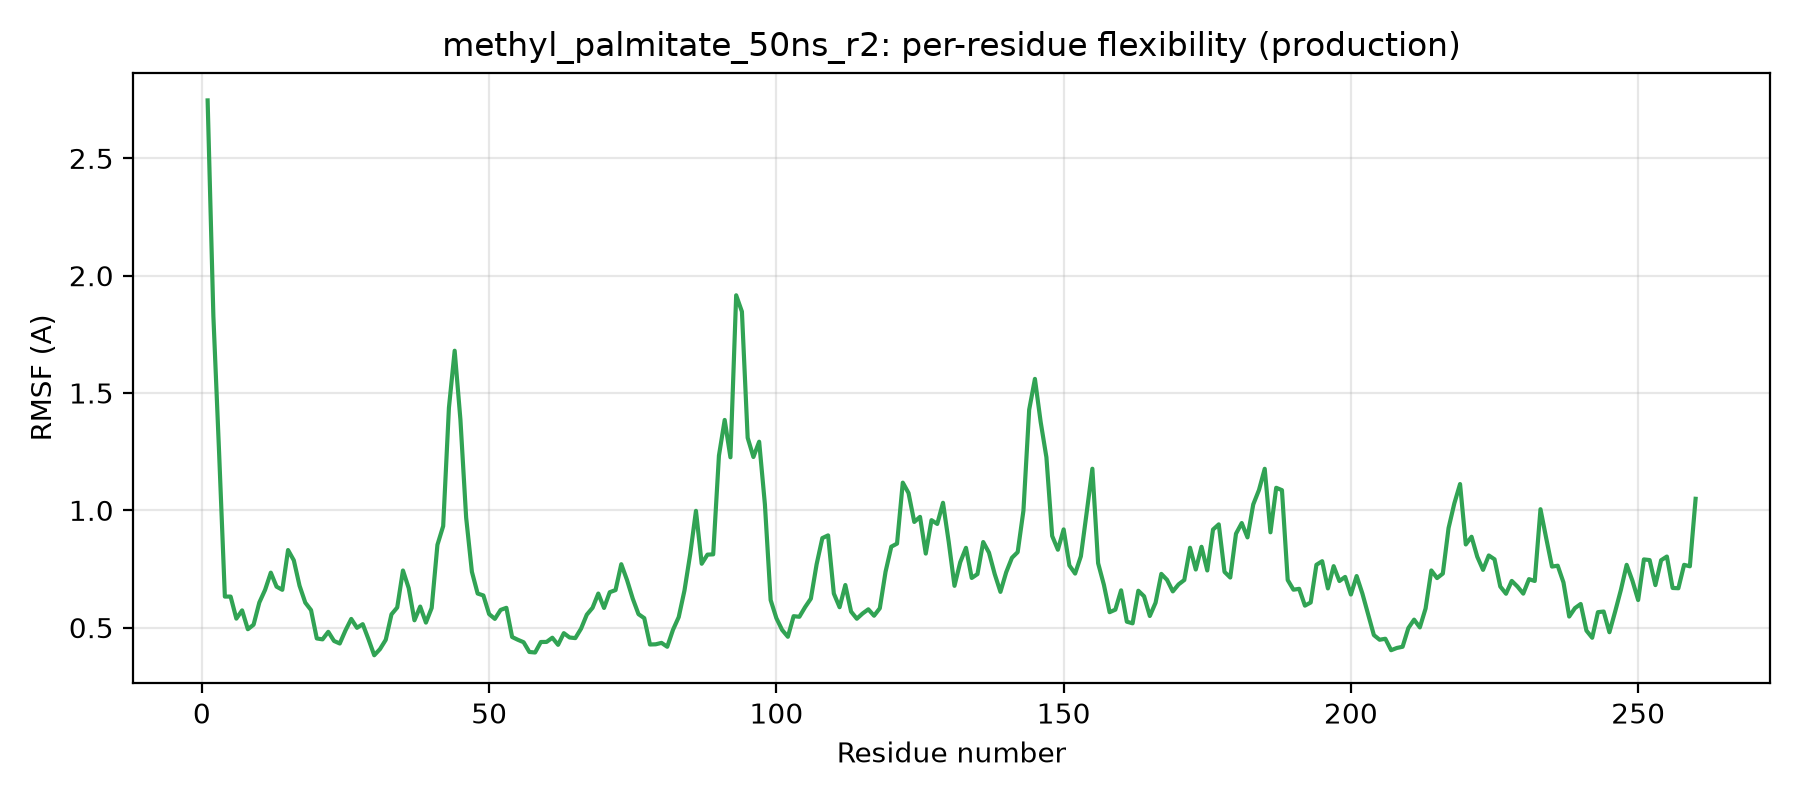

Source data for this figure (header and first rows):
residue, rmsf_A
1, 2.747
2, 1.828
3, 1.244
4, 0.632
5, 0.632
6, 0.538
7, 0.573
8, 0.493
9, 0.512
10, 0.607
11, 0.661
12, 0.734
13, 0.675
14, 0.661
15, 0.831
16, 0.787
17, 0.679
18, 0.606
19, 0.575
20, 0.454
21, 0.45
22, 0.482
23, 0.443
24, 0.432
25, 0.488
26, 0.537
27, 0.499
28, 0.515
29, 0.451
30, 0.382
31, 0.408
32, 0.448
33, 0.556
34, 0.586
35, 0.743
36, 0.668
37, 0.531
38, 0.59
39, 0.521
40, 0.584
41, 0.853
42, 0.933
43, 1.437
44, 1.68
45, 1.387
46, 0.969
47, 0.738
48, 0.645
49, 0.637
50, 0.558
51, 0.537
52, 0.575
53, 0.584
54, 0.46
55, 0.448
56, 0.438
57, 0.396
58, 0.394
59, 0.439
60, 0.439
... 200 more rows
